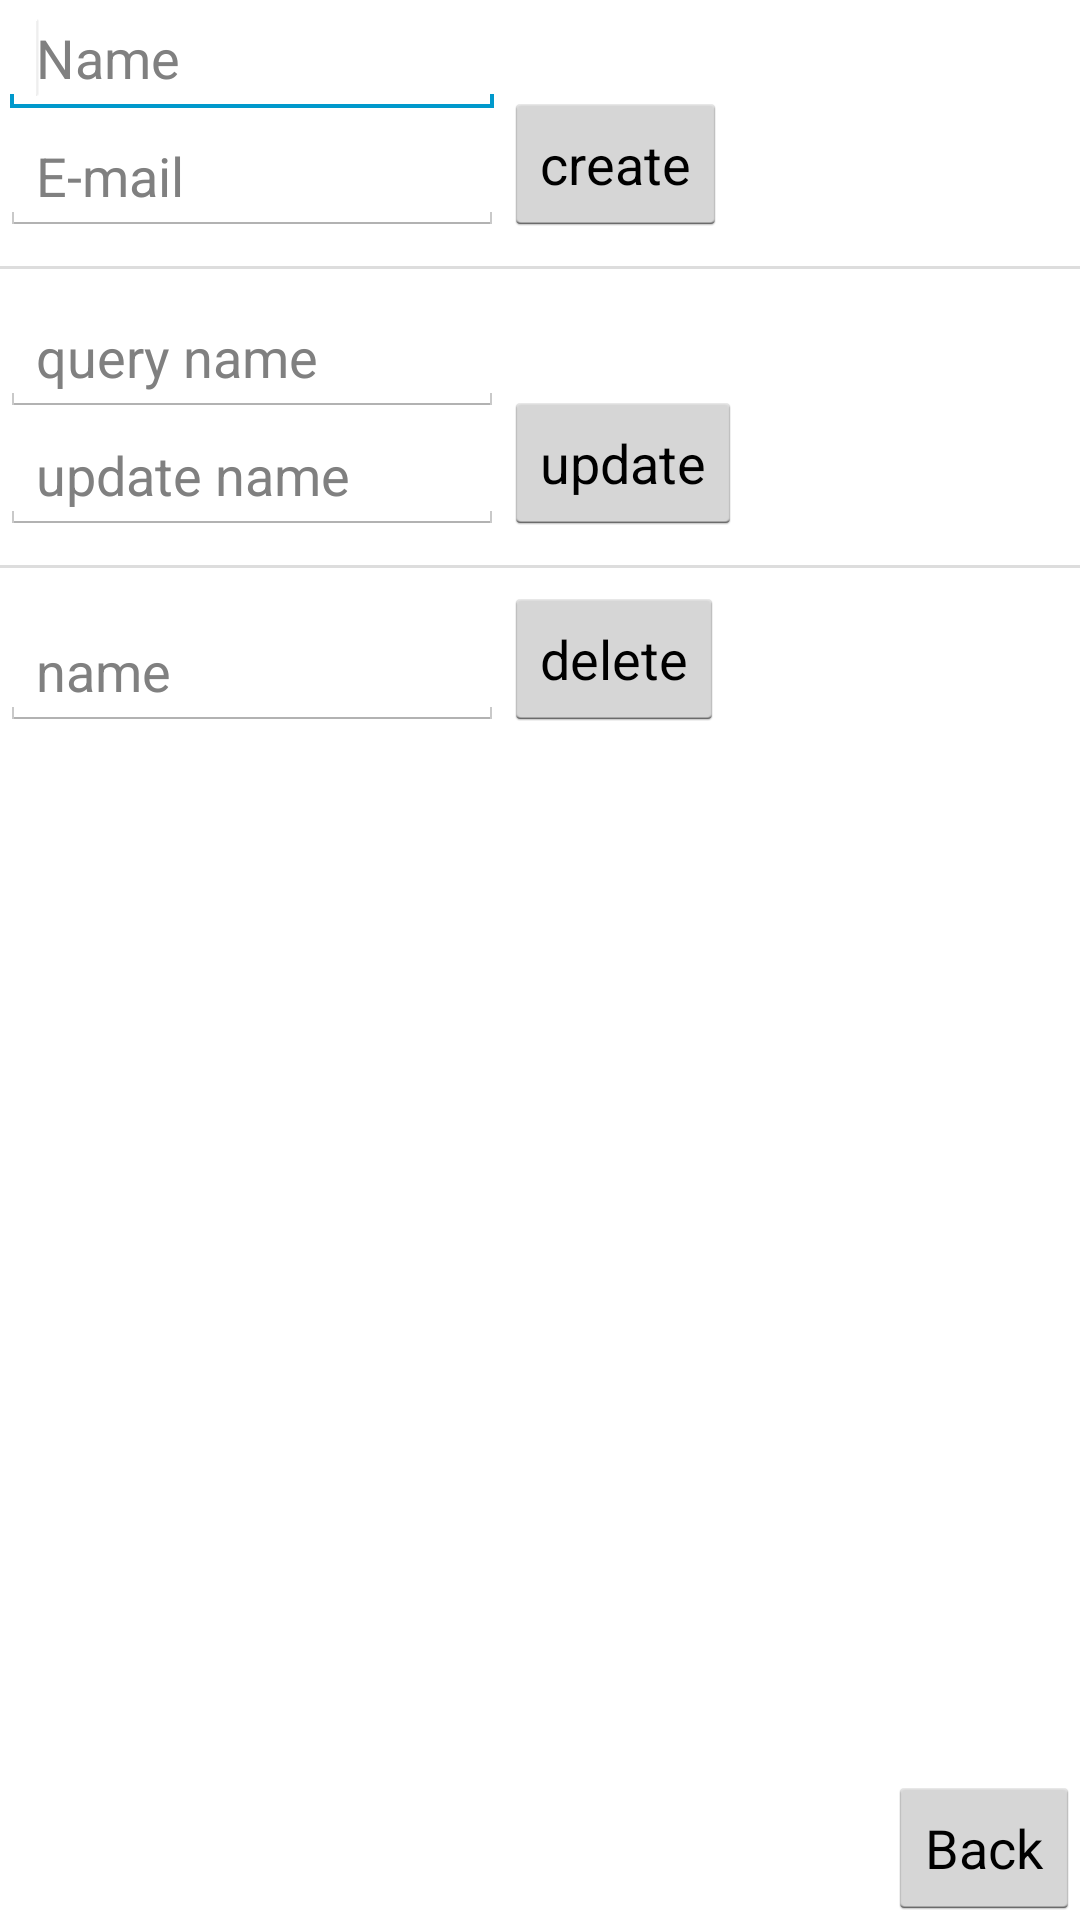

Produce the Android XML layout that renders to this screen, including the resource entries it uses.
<!-- AndroidManifest.xml: application theme Theme.Livingsmart -->
<!-- res/layout/sqlite.xml -->
<?xml version="1.0" encoding="utf-8"?>
<RelativeLayout xmlns:android="http://schemas.android.com/apk/res/android"
    android:layout_width="match_parent"
    android:layout_height="match_parent"
    android:orientation="vertical" >
    
    <EditText
        android:id="@+id/name_create"
        android:layout_width="wrap_content"
        android:layout_height="wrap_content"
        android:layout_alignParentLeft="true"
        android:layout_alignParentTop="true"
        android:hint="Name"
        android:ems="8" >
        <requestFocus />
    </EditText>

    <EditText
        android:id="@+id/email_create"
        android:layout_width="wrap_content"
        android:layout_height="wrap_content"
        android:layout_alignParentLeft="true"
        android:layout_below="@+id/name_create"
        android:ems="8"
        android:hint="E-mail"
        android:inputType="textEmailAddress" />
    
    <TextView
        android:id="@+id/line1"
        android:layout_width="fill_parent"
		android:layout_height="1dp"
		android:layout_marginTop="10dp"
		android:background="#DDDDDD"
        android:layout_below="@+id/email_create" />

    <Button
        android:id="@+id/create"
        android:layout_width="wrap_content"
        android:layout_height="wrap_content"
        android:layout_alignBottom="@+id/email_create"
        android:layout_toRightOf="@+id/name_create"
        android:text="create" />

    <EditText
        android:id="@+id/name_update_prev"
        android:layout_width="wrap_content"
        android:layout_height="wrap_content"
        android:layout_alignLeft="@+id/email_create"
        android:layout_below="@+id/line1"
        android:layout_marginTop="10dp"
        android:hint="query name"
        android:ems="8" />
    
    <EditText
        android:id="@+id/name_update_new"
        android:layout_width="wrap_content"
        android:layout_height="wrap_content"
        android:layout_alignLeft="@+id/name_update_prev"
        android:layout_below="@+id/name_update_prev"
        android:hint="update name"
        android:ems="8" />
    
    <TextView
        android:id="@+id/line2"
        android:layout_width="fill_parent"
		android:layout_height="1dp"
		android:layout_marginTop="10dp"
		android:background="#DDDDDD"
        android:layout_below="@+id/name_update_new" />

    <Button
        android:id="@+id/update"
        android:layout_width="wrap_content"
        android:layout_height="wrap_content"
        android:layout_alignBottom="@+id/name_update_new"
        android:layout_toRightOf="@+id/name_update_new"
        android:text="update" />

    <EditText
        android:id="@+id/name_delete"
        android:layout_width="wrap_content"
        android:layout_height="wrap_content"
        android:layout_alignLeft="@+id/name_update_new"
        android:layout_below="@+id/line2"
        android:layout_marginTop="15dp"
        android:hint="name"
        android:ems="8" />

    <Button
        android:id="@+id/delete"
        android:layout_width="wrap_content"
        android:layout_height="wrap_content"
        android:layout_alignBottom="@+id/name_delete"
        android:layout_toRightOf="@+id/name_delete"
        android:text="delete" />

    <ListView
        android:id="@+id/names"
        android:layout_width="100dp"
        android:layout_height="wrap_content"
        android:layout_alignLeft="@+id/name_delete"
        android:layout_below="@+id/name_delete"
        android:layout_marginTop="15dp" >
    </ListView>

    <ListView
        android:id="@+id/emails"
        android:layout_width="300dp"
        android:layout_height="wrap_content"
        android:layout_below="@+id/name_delete"
        android:layout_marginTop="15dp"
        android:layout_toRightOf="@+id/names" >
    </ListView>

    <Button
        android:id="@+id/go_back"
        android:layout_width="wrap_content"
        android:layout_height="wrap_content"
        android:layout_alignParentRight="true"
        android:layout_alignParentBottom="true"
        android:text="Back" />

</RelativeLayout>
<!-- resources referenced by this layout -->
<resources>
  <!-- drawable selectable_background_livingsmart (drawable) -->
  <?xml version="1.0" encoding="utf-8"?>
  <selector xmlns:android="http://schemas.android.com/apk/res/android"
          android:exitFadeDuration="@android:integer/config_mediumAnimTime" >
      <item android:state_pressed="false" android:state_focused="true" android:drawable="@drawable/list_focused_livingsmart" />
      <item android:state_pressed="true" android:drawable="@drawable/pressed_background_livingsmart" />
      <item android:drawable="@android:color/transparent" />
  </selector>
  <style name="PopupMenu.Livingsmart" parent="@android:style/Widget.Holo.Light.ListPopupWindow">
          <item name="android:popupBackground">@drawable/menu_dropdown_panel_livingsmart</item>	
      </style>
  <style name="DropDownListView.Livingsmart" parent="@android:style/Widget.Holo.Light.ListView.DropDown">
          <item name="android:listSelector">@drawable/selectable_background_livingsmart</item>
      </style>
  <style name="ActionBarTabStyle.Livingsmart" parent="@android:style/Widget.Holo.Light.ActionBar.TabView">
          <item name="android:background">@drawable/tab_indicator_ab_livingsmart</item>
      </style>
  <style name="DropDownNav.Livingsmart" parent="@android:style/Widget.Holo.Light.Spinner">
          <item name="android:background">@drawable/spinner_background_ab_livingsmart</item>
          <item name="android:popupBackground">@drawable/menu_dropdown_panel_livingsmart</item>
          <item name="android:dropDownSelector">@drawable/selectable_background_livingsmart</item>
      </style>
  <style name="ActionBar.Solid.Livingsmart" parent="@android:style/Widget.Holo.Light.ActionBar.Solid">
          <item name="android:background">@drawable/ab_solid_livingsmart</item>
          <item name="android:backgroundStacked">@drawable/ab_stacked_solid_livingsmart</item>
          <item name="android:backgroundSplit">@drawable/ab_bottom_solid_livingsmart</item>
          <item name="android:progressBarStyle">@style/ProgressBar.Livingsmart</item>
      </style>
  <style name="ActionButton.CloseMode.Livingsmart" parent="@android:style/Widget.Holo.Light.ActionButton.CloseMode">
          <item name="android:background">@drawable/btn_cab_done_livingsmart</item>
      </style>
  <!-- drawable pressed_background_livingsmart (drawable) -->
  <?xml version="1.0" encoding="utf-8"?>
  <shape xmlns:android="http://schemas.android.com/apk/res/android" android:shape="rectangle">
      <solid android:color="@color/pressed_livingsmart" />
  </shape>
  <!-- drawable spinner_background_ab_livingsmart (drawable) -->
  <?xml version="1.0" encoding="utf-8"?>
  <selector xmlns:android="http://schemas.android.com/apk/res/android">
      <item android:state_enabled="false"
          android:drawable="@drawable/spinner_ab_disabled_livingsmart" />
      <item android:state_pressed="true"
          android:drawable="@drawable/spinner_ab_pressed_livingsmart" />
      <item android:state_pressed="false" android:state_focused="true"
          android:drawable="@drawable/spinner_ab_focused_livingsmart" />
      <item android:drawable="@drawable/spinner_ab_default_livingsmart" />
  </selector>
  <style name="ProgressBar.Livingsmart" parent="@android:style/Widget.Holo.Light.ProgressBar.Horizontal">
          <item name="android:progressDrawable">@drawable/progress_horizontal_livingsmart</item>
      </style>
  <!-- drawable btn_cab_done_livingsmart (drawable) -->
  <?xml version="1.0" encoding="utf-8"?>
  <selector xmlns:android="http://schemas.android.com/apk/res/android">
      <item android:state_pressed="true"
          android:drawable="@drawable/btn_cab_done_pressed_livingsmart" />
      <item android:state_focused="true" android:state_enabled="true"
          android:drawable="@drawable/btn_cab_done_focused_livingsmart" />
      <item android:state_enabled="true"
          android:drawable="@drawable/btn_cab_done_default_livingsmart" />
  </selector>
  <color name="pressed_livingsmart">#CC1E9F00</color>
</resources>
